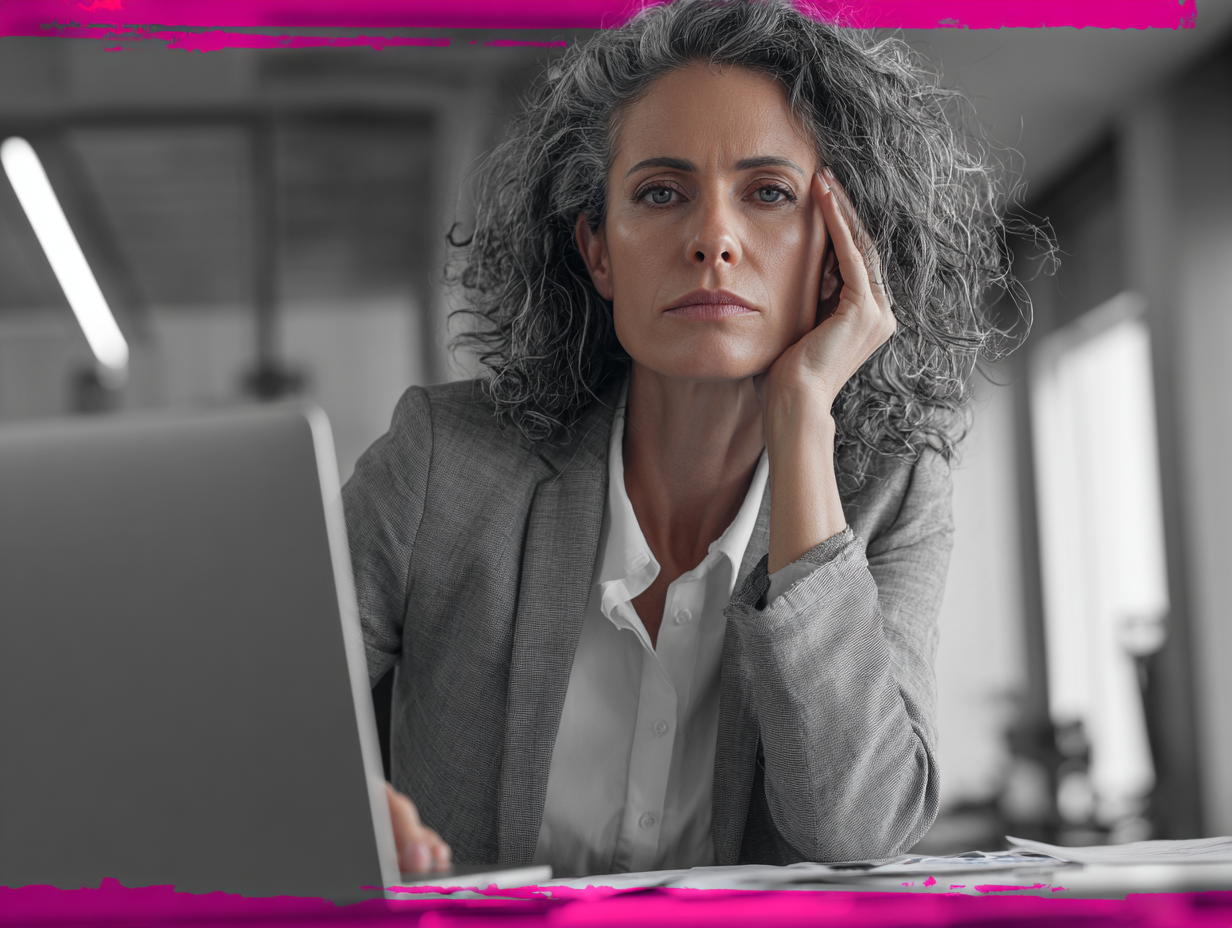
Generation parameters embedded in this image by Midjourney (PNG 'Description' text chunk):
Create a 4:3 professional business photograph featuring the executive AI leadership gap challenge. Visual Style: - High-quality professional photography aesthetic (not pop art or cartoon) - Color palette: Sophisticated grays (#64738b, #94a3b8, #475569) with strategic Kowalah brand pink (#fa26a0) and purple (#ae10e3) accents - Professional lighting with soft shadows - Clean, modern composition Subjects: - C-suite executive or CEO (40-60 age range) - Professional business attire (suit, blazer) - Frustrated or contemplative expression showing the challenge of finding AI leadership - Reviewing candidate profiles, job descriptions, or organizational charts - Professional, executive office environment Environment: - Modern executive office or boardroom - Visible elements suggesting hiring challenge: empty CAIO position, candidate searches, organizational gaps - Professional technology (premium laptop, documents) - Clean, sophisticated interior design Technology Elements: - Job descriptions or candidate profiles visible - Organizational charts showing leadership gap - Professional hiring/recruitment context - Executive decision-making environment Mood & Composition: - Challenge and concern (finding qualified AI leadership) - Executive responsibility and strategic pressure - Professional seriousness about organizational needs - Strong focal point on executive facing difficult decision Specific Scene: C-suite executive facing the challenge of finding qualified Chief AI Officer talent. The scene shows the difficulty of hiring AI leadership - reviewing candidates, organizational needs, strategic pressure to have AI expertise at the executive level. Visual elements suggest the $300K-$500K hire challenge and 6+ month search timeframe. Avoid: Comic book styles, pop art aesthetics, casual startup environments, overly futuristic elements, bright cartoon colors, young/casual subjects, happy/confident expressions (this is about the problem). --ar 4:3 --v 7 Job ID: 57977ad1-82c2-4d7f-a6b5-61ece74407fc